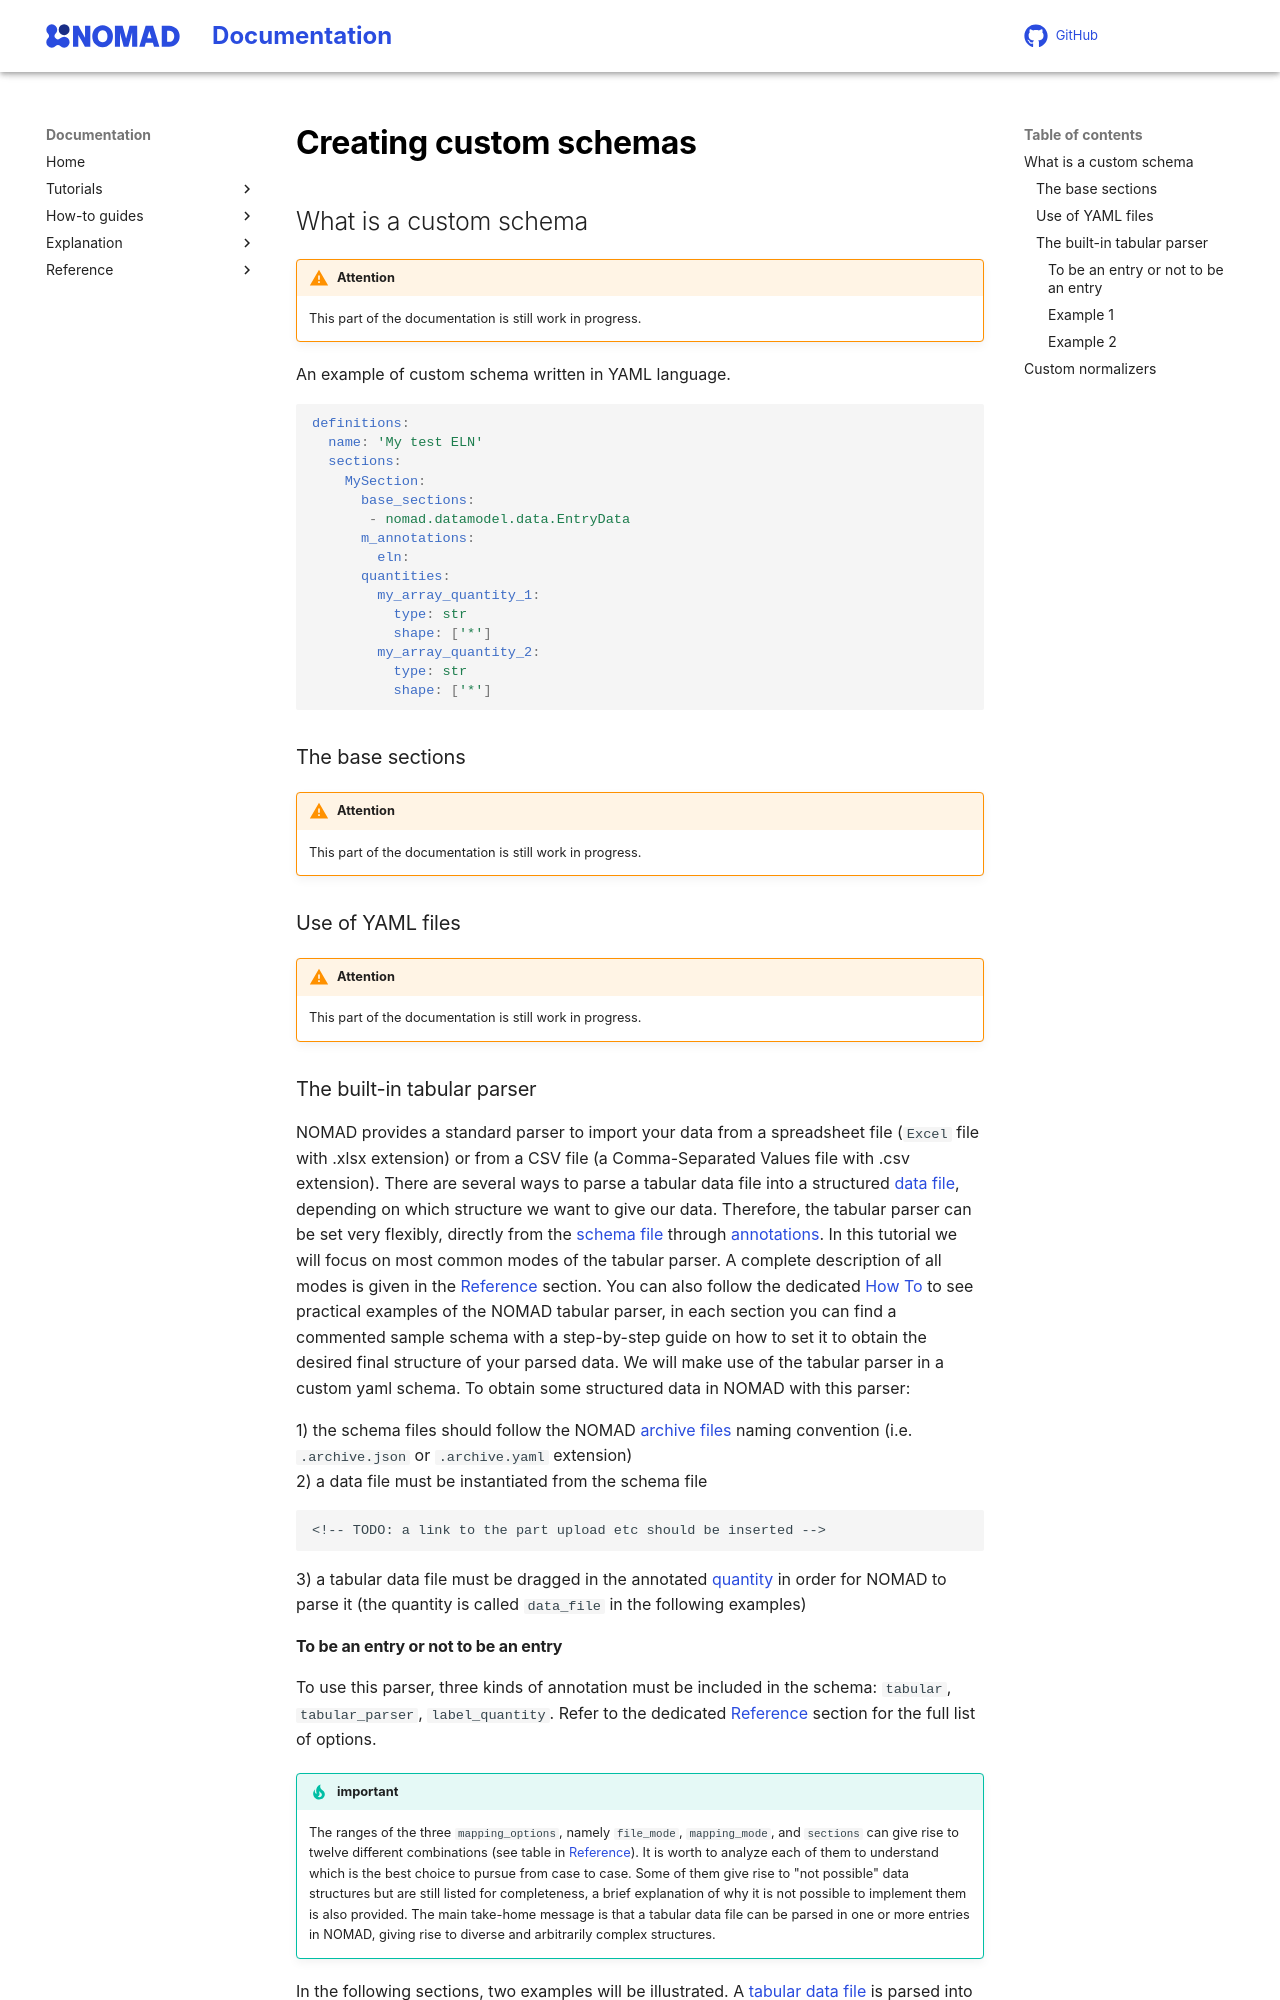

repository: FAIRmat-NFDI/nomad-docs · page: tutorial/custom.html · generator: mkdocs

# Creating custom schemas

## What is a custom schema

!!! warning "Attention"

    This part of the documentation is still work in progress.

An example of custom schema written in YAML language.

```yaml
definitions:
  name: 'My test ELN'
  sections:
    MySection:
      base_sections:
       - nomad.datamodel.data.EntryData
      m_annotations:
        eln:
      quantities:
        my_array_quantity_1:
          type: str
          shape: ['*']
        my_array_quantity_2:
          type: str
          shape: ['*']
```

### The base sections

!!! warning "Attention"

    This part of the documentation is still work in progress.

### Use of YAML files

!!! warning "Attention"

    This part of the documentation is still work in progress.

### The built-in tabular parser

NOMAD provides a standard parser to import your data from a spreadsheet file (`Excel` file with .xlsx extension) or from a CSV file (a Comma-Separated Values file with .csv extension). There are several ways to parse a tabular data file into a structured [data file](../explanation/data.md#archives), depending on which structure we want to give our data. Therefore, the tabular parser can be set very flexibly, directly from the [schema file](../explanation/data.md#schemas) through [annotations](../reference/annotations.md).
In this tutorial we will focus on most common modes of the tabular parser. A complete description of all modes is given in the [Reference](../reference/annotations.md#tabular_parser) section. You can also follow the dedicated [How To](../howto/schemas/tabular.md) to see practical examples of the NOMAD tabular parser, in each section you can find a commented sample schema with a step-by-step guide on how to set it to obtain the desired final structure of your parsed data.
We will make use of the tabular parser in a custom yaml schema. To obtain some structured data in NOMAD with this parser:<br />

1) the schema files should follow the NOMAD [archive files](../explanation/data.md#archives) naming convention (i.e. `.archive.json` or `.archive.yaml` extension)<br />
2) a data file must be instantiated from the schema file<br />

    <!-- TODO: a link to the part upload etc should be inserted -->

3) a tabular data file must be dragged in the annotated [quantity](../howto/schemas/define.md#add-quantities) in order for NOMAD to parse it (the quantity is called `data_file` in the following examples)
